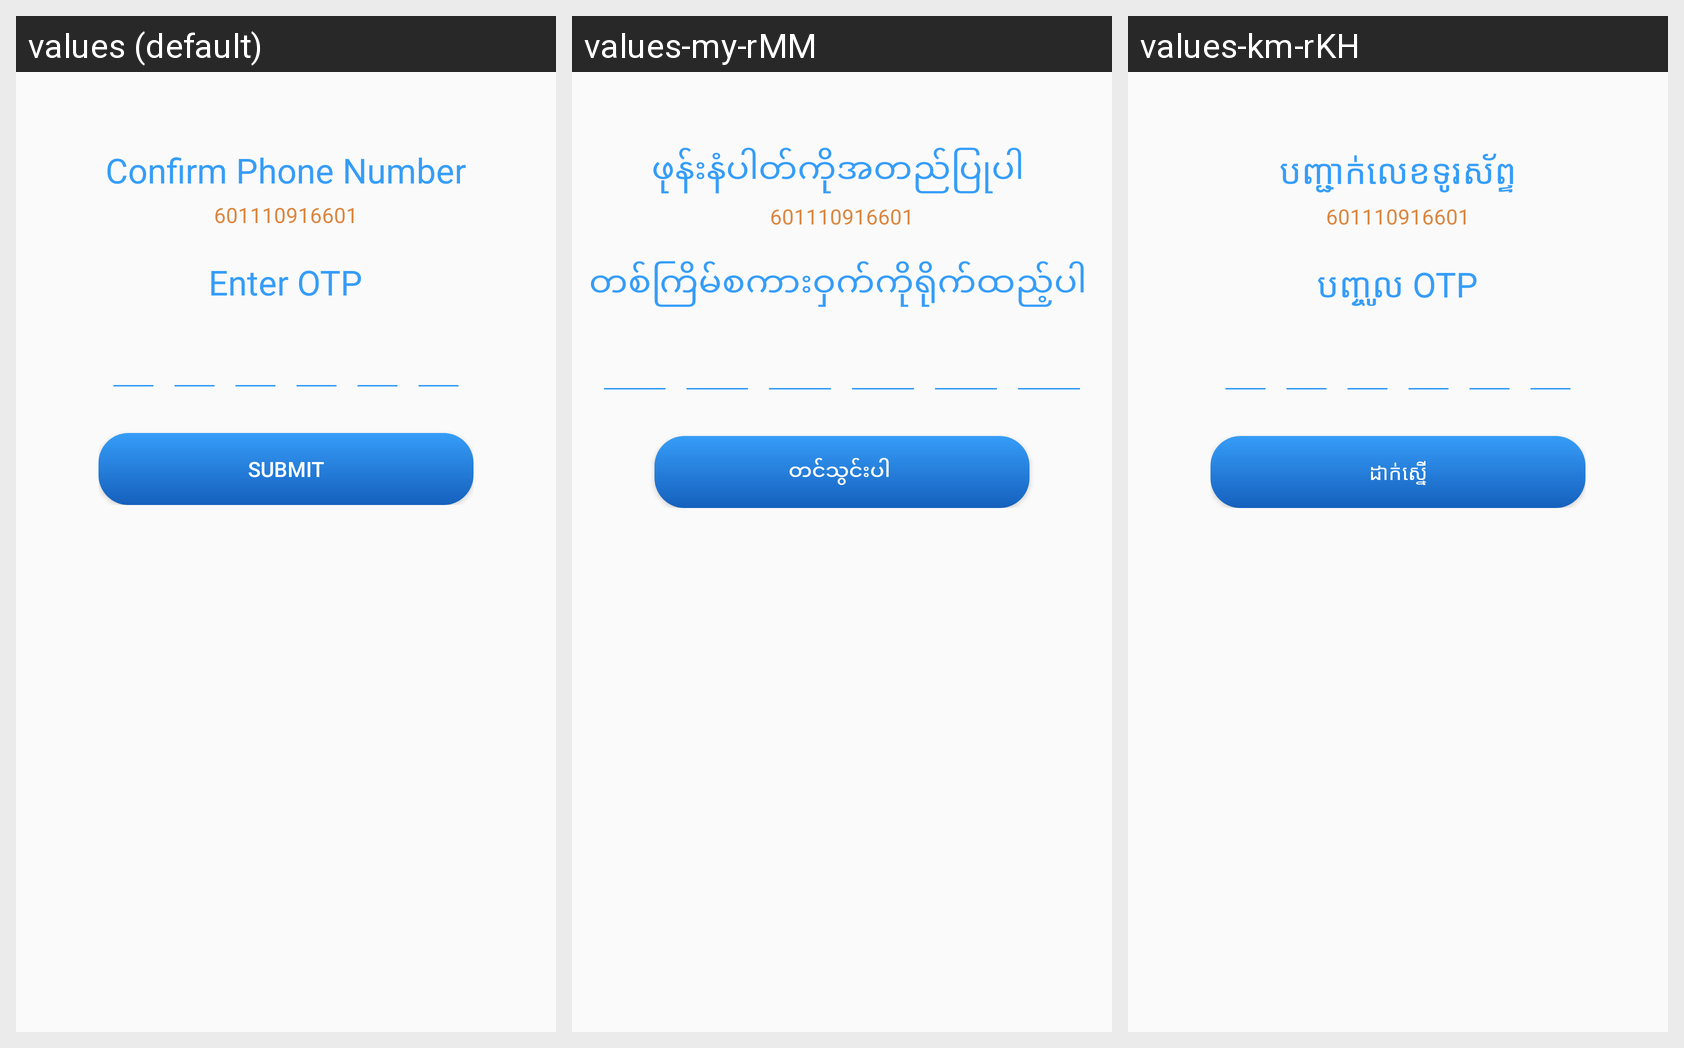

The same Android screen rendered under several of its app's locales, left to right. List the strings drawn on it with the default value and each locale's translation.
Android screen res/layout/activity_confirm_number.xml rendered under 3 locales, left to right: values (default), values-my-rMM, values-km-rKH. Device: Nexus 5 (rendered at 1080×1920; each locale shown at half size, 540×960, under a caption strip naming it); theme AppTheme.
Strings drawn on this screen, with the default value and each locale's value (text and hints the layout hard-codes, and strings that could not be matched under every locale, appear in the picture but are not listed):

confmnotxt
  values: Confirm Phone Number
  values-my-rMM: ဖုန်းနံပါတ်ကိုအတည်ပြုပါ 
  values-km-rKH: បញ្ជាក់លេខទូរស័ព្ទ

enterotptxt
  values: Enter OTP
  values-my-rMM: တစ်ကြိမ်စကားဝှက်ကိုရိုက်ထည့်ပါ 
  values-km-rKH: បញ្ចូល OTP

submittxt
  values: Submit
  values-my-rMM: တင်သွင်းပါ 
  values-km-rKH: ដាក់ស្នើ
